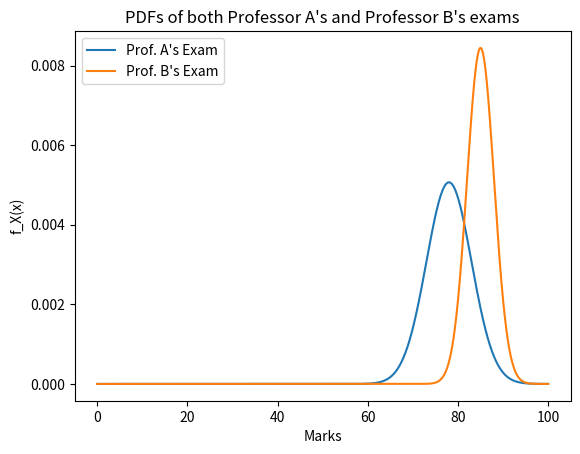

The matplotlib source for this figure:
import numpy as np
import pandas as pd
import matplotlib.pyplot as plt

# Part (d)
def normal_prob(x, mu, sigma):
    return (np.e**(-(1/2)*((x-mu)/sigma)**2))/(((2*np.pi)**2)*sigma)

X = np.linspace(0,100, 10000)

plt.plot(X, normal_prob(X,78,5), label='Prof. A\'s Exam')
plt.plot(X, normal_prob(X,85,3), label='Prof. B\'s Exam')
plt.xlabel('Marks')
plt.ylabel(r'f_X(x)')
plt.title('PDFs of both Professor A\'s and Professor B\'s exams')
plt.legend()
plt.savefig('Q3_(d).png')
plt.show()